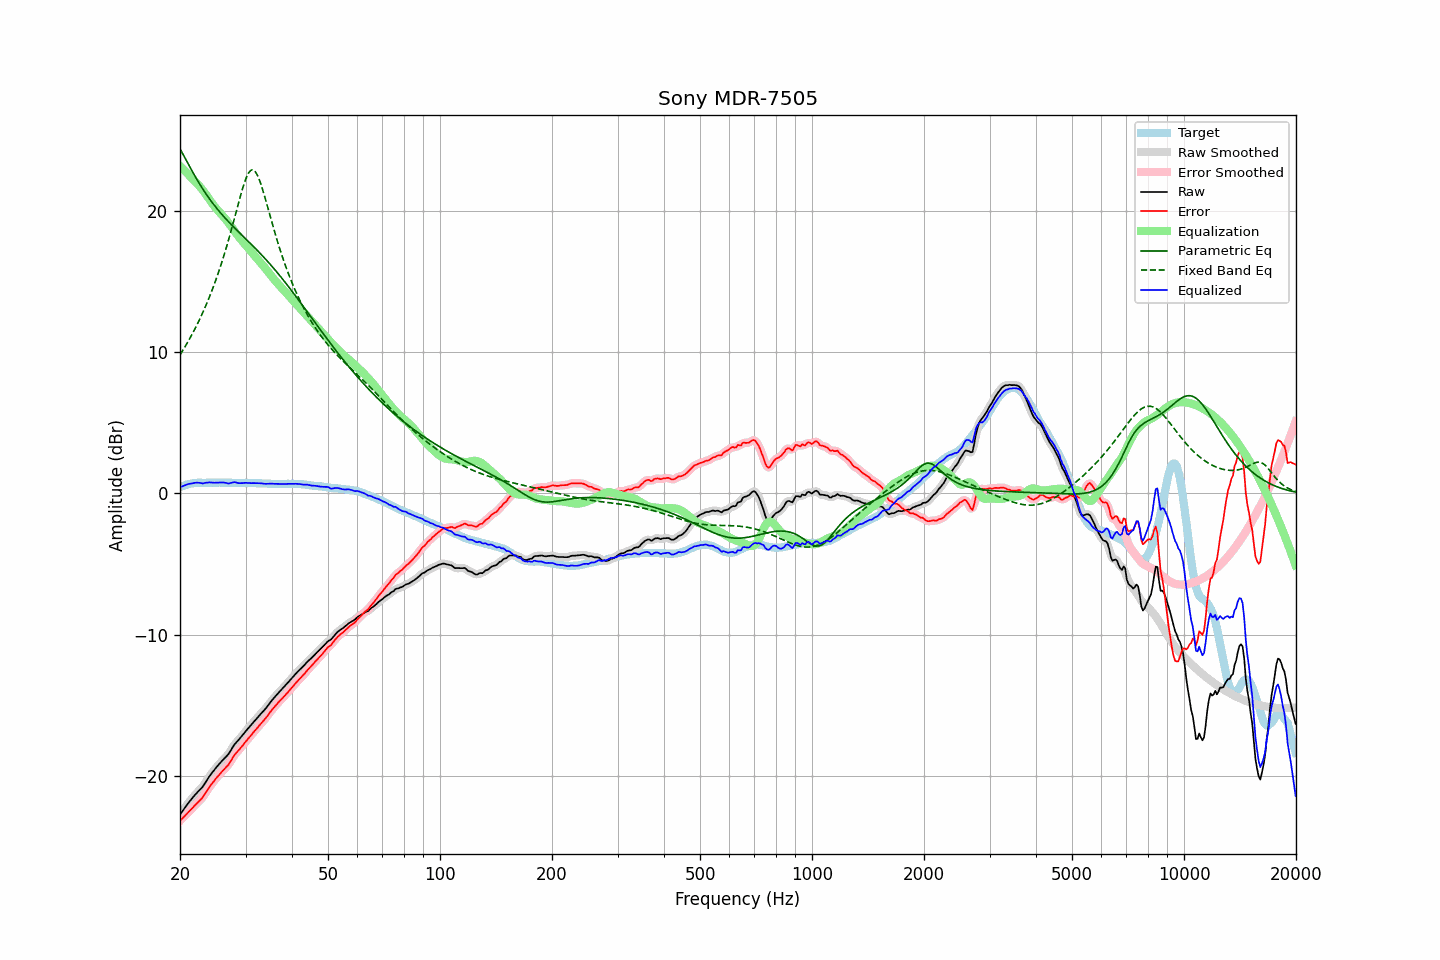

Data behind this chart, as committed beside it:
frequency, raw, error, smoothed, error_smoothed, equalization, parametric_eq, fixed_band_eq, equalized_raw, equalized_smoothed, target
20.00, -22.74, -23.18, -22.75, -23.18, 23.18, 24.40, 9.81, 0.44, 0.44, 0.44
20.20, -22.58, -23.07, -22.58, -23.07, 23.07, 24.19, 9.99, 0.48, 0.48, 0.49
20.40, -22.42, -22.96, -22.42, -22.95, 22.95, 23.99, 10.17, 0.53, 0.53, 0.54
20.61, -22.27, -22.83, -22.26, -22.84, 22.83, 23.77, 10.36, 0.57, 0.57, 0.57
20.81, -22.10, -22.72, -22.10, -22.72, 22.72, 23.56, 10.55, 0.61, 0.61, 0.62
21.02, -21.94, -22.60, -21.95, -22.60, 22.60, 23.35, 10.75, 0.66, 0.65, 0.66
21.23, -21.80, -22.48, -21.80, -22.48, 22.48, 23.14, 10.95, 0.68, 0.68, 0.68
21.44, -21.66, -22.36, -21.66, -22.36, 22.36, 22.93, 11.16, 0.70, 0.70, 0.70
21.66, -21.54, -22.25, -21.53, -22.24, 22.25, 22.73, 11.37, 0.71, 0.72, 0.72
21.87, -21.39, -22.12, -21.39, -22.13, 22.14, 22.52, 11.59, 0.74, 0.74, 0.73
22.09, -21.26, -22.01, -21.27, -22.01, 22.02, 22.33, 11.81, 0.76, 0.75, 0.75
22.31, -21.14, -21.90, -21.14, -21.89, 21.90, 22.13, 12.04, 0.76, 0.76, 0.76
22.54, -21.03, -21.78, -21.03, -21.79, 21.77, 21.94, 12.27, 0.75, 0.74, 0.76
22.76, -20.90, -21.66, -20.91, -21.66, 21.64, 21.76, 12.51, 0.74, 0.73, 0.76
22.99, -20.79, -21.54, -20.77, -21.52, 21.50, 21.58, 12.76, 0.70, 0.72, 0.75
23.22, -20.61, -21.36, -20.62, -21.36, 21.34, 21.41, 13.02, 0.73, 0.73, 0.75
23.45, -20.43, -21.18, -20.44, -21.19, 21.19, 21.23, 13.28, 0.75, 0.74, 0.75
23.69, -20.27, -21.02, -20.26, -21.01, 21.03, 21.07, 13.55, 0.76, 0.77, 0.76
23.92, -20.08, -20.84, -20.09, -20.84, 20.86, 20.91, 13.82, 0.78, 0.77, 0.76
24.16, -19.92, -20.68, -19.93, -20.69, 20.70, 20.75, 14.11, 0.78, 0.77, 0.76
24.40, -19.77, -20.54, -19.77, -20.53, 20.54, 20.60, 14.40, 0.77, 0.77, 0.77
24.65, -19.64, -20.39, -19.63, -20.38, 20.39, 20.45, 14.70, 0.75, 0.76, 0.76
24.89, -19.48, -20.24, -19.48, -20.24, 20.24, 20.30, 15.02, 0.76, 0.76, 0.76
25.14, -19.34, -20.10, -19.35, -20.10, 20.11, 20.16, 15.34, 0.76, 0.76, 0.76
25.39, -19.21, -19.98, -19.21, -19.97, 19.98, 20.02, 15.67, 0.76, 0.77, 0.77
25.65, -19.08, -19.85, -19.08, -19.84, 19.85, 19.89, 16.01, 0.77, 0.77, 0.77
25.91, -18.96, -19.71, -18.96, -19.72, 19.73, 19.76, 16.36, 0.77, 0.77, 0.76
26.16, -18.83, -19.59, -18.83, -19.59, 19.60, 19.63, 16.72, 0.77, 0.77, 0.76
26.43, -18.72, -19.47, -18.72, -19.47, 19.47, 19.50, 17.09, 0.75, 0.75, 0.76
26.69, -18.59, -19.35, -18.60, -19.36, 19.33, 19.38, 17.48, 0.73, 0.73, 0.76
26.96, -18.49, -19.24, -18.47, -19.22, 19.18, 19.26, 17.87, 0.69, 0.71, 0.76
27.23, -18.31, -19.06, -18.31, -19.06, 19.03, 19.14, 18.27, 0.72, 0.72, 0.76
27.50, -18.12, -18.88, -18.12, -18.88, 18.87, 19.02, 18.69, 0.75, 0.75, 0.76
27.77, -17.93, -18.68, -17.94, -18.69, 18.72, 18.90, 19.11, 0.78, 0.78, 0.75
28.05, -17.76, -18.51, -17.77, -18.52, 18.56, 18.79, 19.53, 0.80, 0.78, 0.75
28.33, -17.63, -18.37, -17.63, -18.37, 18.40, 18.67, 19.96, 0.77, 0.77, 0.74
28.62, -17.52, -18.25, -17.51, -18.25, 18.25, 18.56, 20.39, 0.73, 0.74, 0.74
28.90, -17.38, -18.13, -17.38, -18.12, 18.10, 18.45, 20.81, 0.72, 0.72, 0.75
29.19, -17.24, -17.98, -17.24, -17.99, 17.97, 18.34, 21.22, 0.72, 0.72, 0.74
29.48, -17.10, -17.85, -17.10, -17.84, 17.83, 18.23, 21.61, 0.73, 0.73, 0.75
29.78, -16.96, -17.69, -16.96, -17.70, 17.70, 18.12, 21.96, 0.74, 0.74, 0.74
30.08, -16.82, -17.56, -16.82, -17.56, 17.56, 18.01, 22.28, 0.75, 0.75, 0.75
30.38, -16.69, -17.42, -16.69, -17.42, 17.43, 17.89, 22.54, 0.74, 0.74, 0.74
30.68, -16.55, -17.29, -16.55, -17.29, 17.29, 17.78, 22.74, 0.73, 0.73, 0.74
30.99, -16.43, -17.16, -16.42, -17.15, 17.15, 17.67, 22.87, 0.73, 0.73, 0.74
31.30, -16.29, -17.01, -16.29, -17.02, 17.02, 17.56, 22.91, 0.73, 0.73, 0.73
31.61, -16.15, -16.88, -16.15, -16.88, 16.88, 17.44, 22.87, 0.73, 0.73, 0.73
31.93, -16.03, -16.75, -16.02, -16.75, 16.75, 17.33, 22.75, 0.73, 0.73, 0.73
32.24, -15.89, -16.61, -15.90, -16.62, 16.62, 17.21, 22.56, 0.73, 0.73, 0.72
32.57, -15.78, -16.49, -15.77, -16.49, 16.49, 17.10, 22.31, 0.72, 0.72, 0.72
32.89, -15.64, -16.36, -15.65, -16.36, 16.36, 16.98, 22.00, 0.72, 0.72, 0.72
33.22, -15.52, -16.23, -15.52, -16.23, 16.23, 16.86, 21.66, 0.70, 0.70, 0.71
33.55, -15.39, -16.10, -15.40, -16.10, 16.09, 16.74, 21.28, 0.70, 0.69, 0.71
33.89, -15.27, -15.97, -15.27, -15.96, 15.95, 16.61, 20.89, 0.67, 0.68, 0.70
34.23, -15.12, -15.82, -15.12, -15.82, 15.81, 16.49, 20.48, 0.68, 0.68, 0.70
34.57, -14.97, -15.66, -14.97, -15.66, 15.66, 16.36, 20.07, 0.69, 0.69, 0.69
34.92, -14.82, -15.50, -14.82, -15.50, 15.51, 16.23, 19.66, 0.70, 0.69, 0.69
35.27, -14.68, -15.35, -14.68, -15.36, 15.37, 16.11, 19.25, 0.69, 0.69, 0.68
35.62, -14.54, -15.22, -14.54, -15.22, 15.23, 15.97, 18.85, 0.68, 0.68, 0.68
35.97, -14.41, -15.09, -14.41, -15.09, 15.09, 15.84, 18.46, 0.68, 0.68, 0.68
... 635 more rows
